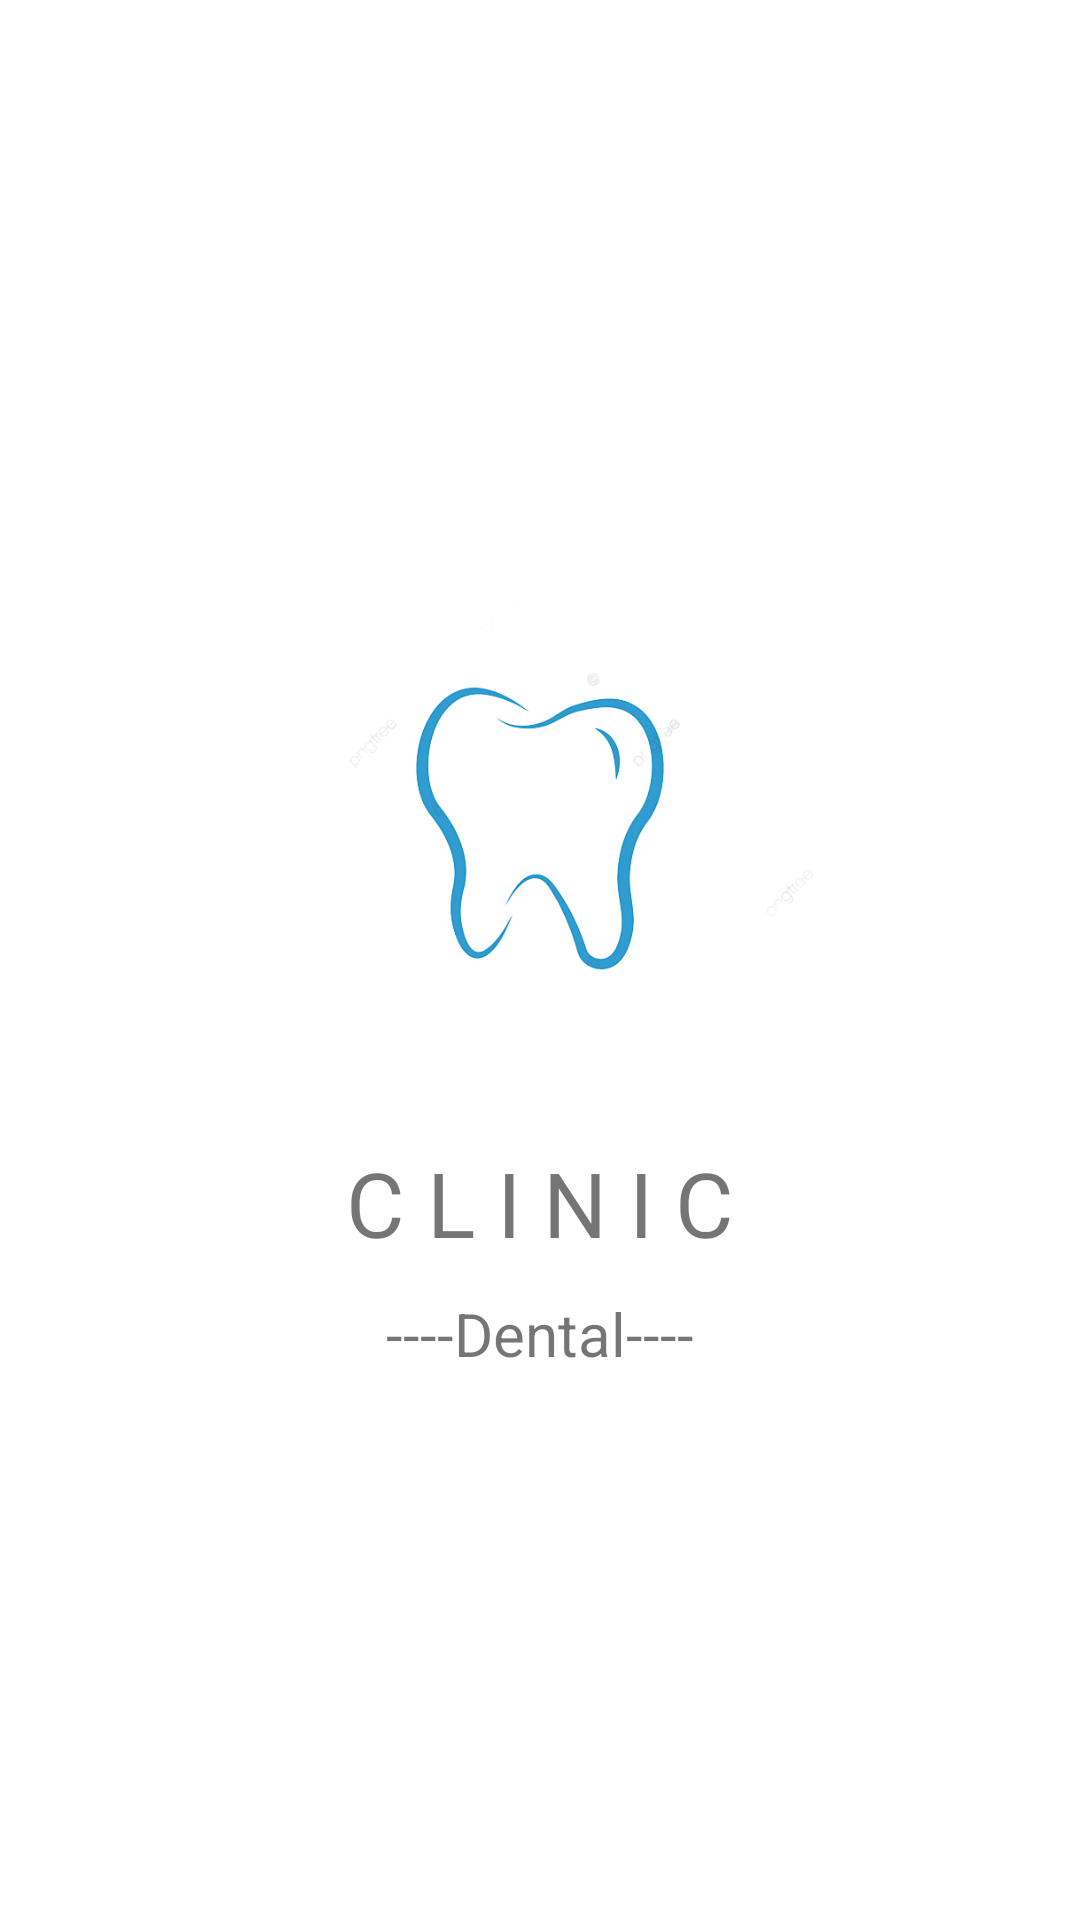

Reconstruct the res/layout file that produces this screen, plus the resources it refers to.
<!-- AndroidManifest.xml: application theme Theme.DemoCK -->
<!-- res/layout/activity_splash.xml -->
<?xml version="1.0" encoding="utf-8"?>
<LinearLayout xmlns:android="http://schemas.android.com/apk/res/android"
    xmlns:app="http://schemas.android.com/apk/res-auto"
    xmlns:tools="http://schemas.android.com/tools"
    android:layout_width="match_parent"
    android:layout_height="match_parent"
    tools:context=".SplashActivity"
    android:orientation="vertical"
    android:gravity="center">

    <ImageView
        android:id="@+id/img_tooth"
        android:layout_width="wrap_content"
        android:layout_height="189dp"
        android:src="@drawable/icon_tooth" />

    <TextView
        android:id="@+id/txt_name"
        android:layout_width="match_parent"
        android:layout_height="wrap_content"
        android:gravity="center"
        android:layout_margin="10dp"
        android:text="C L I N I C"
        android:textSize="30dp" />

    <TextView
        android:id="@+id/txt_name2"
        android:layout_width="match_parent"
        android:layout_height="wrap_content"
        android:gravity="center"
        android:text="----Dental----"
        android:textSize="20dp" />

</LinearLayout>
<!-- resources referenced by this layout -->
<resources>
  <!-- drawable icon_tooth: png bitmap (drawable, 64045 bytes) -->
  <style name="Theme.DemoCK" parent="Theme.MaterialComponents.DayNight.NoActionBar">
          
          <item name="colorPrimary">@color/purple_500</item>
          <item name="colorPrimaryVariant">@color/purple_700</item>
          <item name="colorOnPrimary">@color/white</item>
          
          <item name="colorSecondary">@color/teal_200</item>
          <item name="colorSecondaryVariant">@color/teal_700</item>
          <item name="colorOnSecondary">@color/black</item>
          
          <item name="android:statusBarColor" tools:targetApi="l">?attr/colorPrimaryVariant</item>
          
      </style>
  <color name="purple_500">#FF6200EE</color>
  <color name="purple_700">#FF3700B3</color>
  <color name="white">#FFFFFFFF</color>
  <color name="teal_200">#FF03DAC5</color>
  <color name="teal_700">#FF018786</color>
  <color name="black">#FF000000</color>
</resources>
